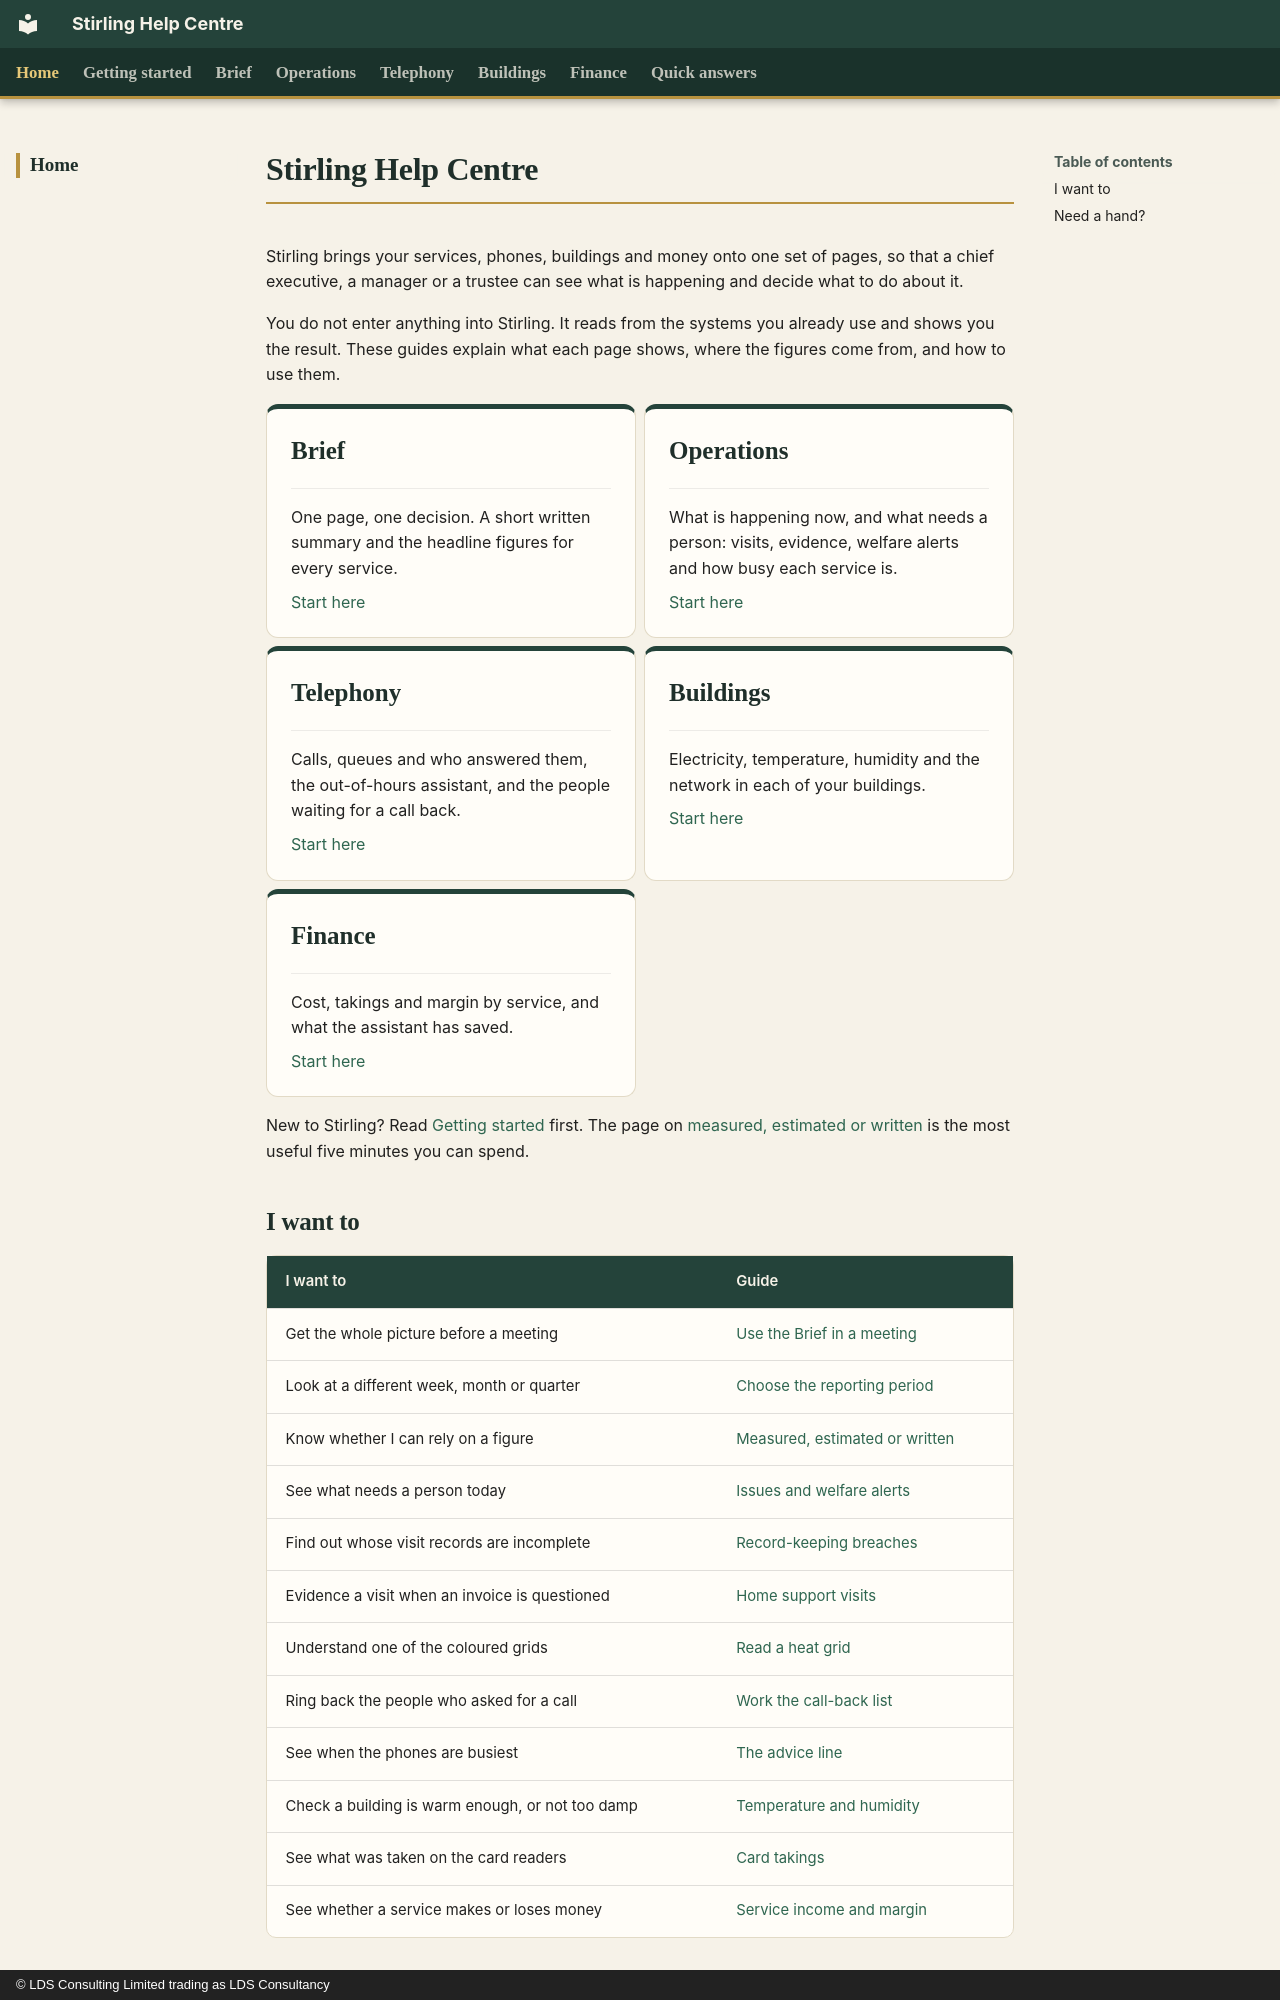

repository: CFLLDS/stirling-help · page: index.html · generator: mkdocs · copyright: © LDS Consulting Limited trading as LDS Consultancy

# Stirling Help Centre

Stirling brings your services, phones, buildings and money onto one set of pages, so that a chief executive, a manager or a trustee can see what is happening and decide what to do about it.

You do not enter anything into Stirling. It reads from the systems you already use and shows you the result. These guides explain what each page shows, where the figures come from, and how to use them.

<div class="grid cards" markdown>

-   **Brief**

    ---

    One page, one decision. A short written summary and the headline figures for every service.

    [Start here](brief/index.md)

-   **Operations**

    ---

    What is happening now, and what needs a person: visits, evidence, welfare alerts and how busy each service is.

    [Start here](operations/index.md)

-   **Telephony**

    ---

    Calls, queues and who answered them, the out-of-hours assistant, and the people waiting for a call back.

    [Start here](telephony/index.md)

-   **Buildings**

    ---

    Electricity, temperature, humidity and the network in each of your buildings.

    [Start here](buildings/index.md)

-   **Finance**

    ---

    Cost, takings and margin by service, and what the assistant has saved.

    [Start here](finance/index.md)

</div>

New to Stirling? Read [Getting started](getting-started/index.md) first. The page on [measured, estimated or written](getting-started/measured-estimated-written.md) is the most useful five minutes you can spend.
